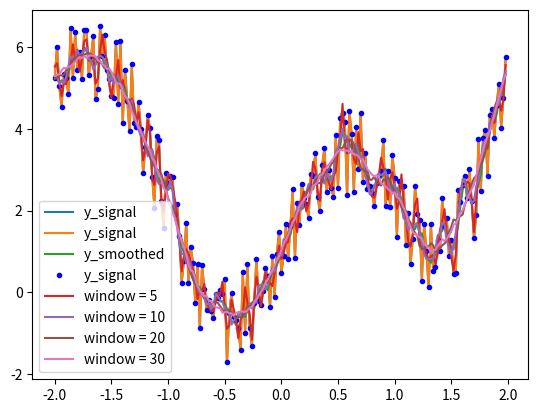

Reproduce this figure in Python.
import numpy as np
import matplotlib.pyplot as plt 
from scipy import signal

x = np.arange(-2, 2, 0.02)
y = np.array(x**2 + 2*np.sin(x*np.pi)) 
y = y + np.array(np.random.random(len(x)) * 2.3)
 
plt.plot(x, y, label="y_signal")
plt.legend()
plt.show() 

y_smooth = signal.savgol_filter(y, window_length=11, polyorder=2, mode="nearest")

plt.plot(x, y, label="y_signal")
plt.plot(x, y_smooth, label="y_smoothed")
plt.legend()
plt.show() 

windows = [5, 10, 20, 30]
y_smooth_array = [signal.savgol_filter(y, window_length=w, polyorder=2, mode="nearest") for w in windows]

plt.plot(x, y, "b.", label="y_signal")
for i, y_smooth in enumerate(y_smooth_array):
  plt.plot(x, y_smooth, label=f"window = {windows[i]}")
plt.legend()
plt.show() 